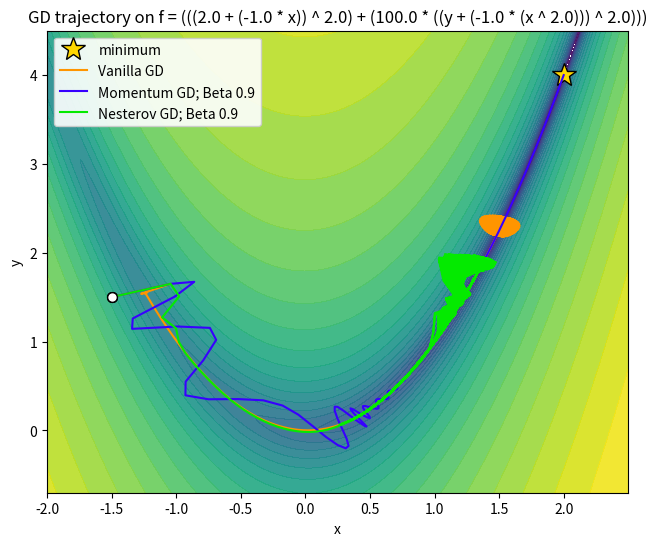

This figure's Python source: (Note: this script raises an exception after producing the figure.)
import math
import numpy as np

import math
import numpy as np
import matplotlib.pyplot as plt
from matplotlib.colors import LogNorm
from matplotlib.collections import LineCollection

# reimplementing symbolic differentiation

class Expression():

    def __init__(self, value):
        self.value = value

    def evaluate(self, feed_dict=None):
        raise NotImplementedError

    def diff(self, var):
        raise NotImplementedError
    
    def simply(self):
        return self
    
    def __add__(self, other):
        return Add(self, self._wrap(other))
    
    def __radd__(self, other):
        return Add(self._wrap(other), self)

    def __mul__(self, other):
        return Multiply(self, self._wrap(other))
    
    def __rmul__(self, other):
        return Multiply(self._wrap(other), self)
    
    def __pow__(self, power):
        return Power(self, self._wrap(power))
    
    def _wrap(self, other):
        return other if isinstance(other, Expression) else Constant(other)
    
    def __repr__(self):
        return str(self)
    
class Constant(Expression):
    """Representing a Constant number."""
    def evaluate(self, feed_dict=None):
        return float(self.value)
    
    def diff(self, var):
        return Constant(0.0)
    
    def __str__(self):
        return str(self.value)
    
class Variable(Expression):
    """Representing a variable like 'x', or 'y'"""

    def __init__(self, name):
        super().__init__(None)
        self.name = name
    
    def evaluate(self, feed_dict=None):
        if feed_dict and self.name in feed_dict:
            return feed_dict[self.name]
        raise ValueError(f"Value for variable '{self.name}' not provided.")
    
    def diff(self, var):
        return Constant(1.0) if self.name == var else Constant(0.0)
    
    def __str__(self):
        return self.name

class Sin(Expression):

    def __init__(self, expr):
        super().__init__(None)
        self.expr = expr

    def evaluate(self, feed_dict=None):
        return math.sin(self.expr.evaluate(feed_dict))
    
    def diff(self, var):
        return Multiply(Cos(self.expr), self.expr.diff(var))
    
    def __str__(self):
        return f"sin({self.expr})"
    
class Cos(Expression):
    def __init__(self, expr):
        super().__init__(None)
        self.expr = expr

    def evaluate(self, feed_dict=None):
        return math.cos(self.expr.evaluate(feed_dict))
    
    def diff(self, var):
        return Multiply(Constant(-1.0), Multiply(Sin(self.expr), self.expr.diff(var)))
    
    def __str__(self):
        return f"cos({self.expr})"

class Exp(Expression):

    def __init__(self, expr):
        super().__init__(None)
        self.expr = expr

    def evaluate(self, feed_dict=None):
        return math.exp(self.expr.evaluate(feed_dict))
    
    def diff(self, var):
        return Multiply(Exp(self.expr), self.expr.diff(var))
    
    def __str__(self):
        return f"exp({self.expr})"
    
class Ln(Expression):

    def __init__(self, expr):
        super().__init__(None)
        self.expr = expr

    def evaluate(self, feed_dict=None):
        return math.log(self.expr.evaluate(feed_dict))
    
    def diff(self, var):
        return Multiply(Power(self.expr, Constant(-1.0)), self.expr.diff(var))
    
    def __str__(self):
        return f"ln({self.expr})"
    

### OPS

class Add(Expression):

    def __init__(self, left, right):
        super().__init__(None)
        self.left = left
        self.right = right

    def evaluate(self, feed_dict=None):
        return self.left.evaluate(feed_dict) + self.right.evaluate(feed_dict)
    
    def diff(self, var):
        return Add(self.left.diff(var), self.right.diff(var))
    
    def __str__(self):
        return f"({self.left} + {self.right})"
    
class Multiply(Expression):
    def __init__(self, left, right):
        super().__init__(None)
        self.left = left
        self.right = right

    def evaluate(self, feed_dict=None):
        return self.left.evaluate(feed_dict) * self.right.evaluate(feed_dict)
    
    def diff(self, var):
        return Add(Multiply(self.left, self.right.diff(var)), Multiply(self.left.diff(var), self.right))
    
    def __str__(self):
        return f"({self.left} * {self.right})"
    
class Power(Expression):
    def __init__(self, base, exponent):
        super().__init__(None)
        self.base = base
        self.exponent = exponent

    def evaluate(self, feed_dict=None):
        return self.base.evaluate(feed_dict) ** self.exponent.evaluate(feed_dict)
    
    def diff(self, var):

        if isinstance(self.exponent, Constant):
            exp_val =  self.exponent.value
            return Multiply(
                Constant(exp_val),
                Multiply(
                    Power(self.base, Constant(exp_val - 1)),
                    self.base.diff(var)
                )
            )
        else:
            # log differentiation
            return Exp(Multiply(self.exponent, Ln(self.base))).diff(var)
        
    
    def __str__(self):
        return f"({self.base} ^ {self.exponent})"
    

class GradientDescent():

    def __init__(self, function, feed_dict):
        self.function = function
        self.feed_dict = feed_dict
        self.inputs = list(feed_dict.values()) # should be a list of floats
        self.variables = list(feed_dict.keys()) # should be a list of strings
        self.step_history_momentum = []
        self.step_history_vanilla = []
        self.step_history_nesterov = []

    def derive(self):
        self.partials = []
        for var in self.variables:
            # we are calculating the partial derivatives upfront for every variable in function
            # and storing the partials in a list to eval against in our grad loop
            self.partials.append(self.function.diff(var))
        return self.partials
    
    def eval_function(self, point):
        """
        Evaluate self.function at one point. `point` is aligned to self.variables order.

        This is helpful for our plotting.
        """
        feed = {var: point[i] for i, var in enumerate(self.variables)}
        return self.function.evaluate(feed)
    
    def run_vanilla(self, alpha=0.001, n_iters=1000, tol=1e-6):
        """
        Vanilla GD with no bells and wistles.

        Returns the trajectory (list of points) so we can plot convergence.
        """

        points = np.array(self.inputs)
        partial_derivatives = self.derive()

        self.step_history_vanilla.append(points)
        t = 0
        feed_dict_grad = dict(self.feed_dict)
        grad = np.array([partial.evaluate(feed_dict_grad) for partial in partial_derivatives])

        while (abs(np.linalg.norm(grad)) > tol) and t < n_iters:
            
            grad = np.array([partial.evaluate(feed_dict_grad) for partial in partial_derivatives])
            update = alpha*grad
            points = points - update
            
            # updates

            # need to update our feed_dict
            for idx, (k, v) in enumerate(feed_dict_grad.items()):
                feed_dict_grad[k] = points[idx]

            self.step_history_vanilla.append(points)
            t += 1

        check_grad = abs(np.linalg.norm(grad))
        if t < n_iters and check_grad < tol:
            print(f"Vanilla Convergence achieved at {self.step_history_vanilla[-1]} on step {t}")
        elif t == n_iters and check_grad > tol:
            print(f"Vanilla GD failed to converge... Stuck at {self.step_history_vanilla[-1]} at step {t}")
    
    def run_momentum(self, alpha=0.001, beta=0.9, decay=0.0, n_iters=1000, tol=1e-6):
        """
        GD with momentum and LR decay.

        Returns the trajectory (list of points) so we can plot convergence.
        """

        points = np.array(self.inputs)

        momentum = np.zeros_like(points)
        partial_derivatives = self.derive()

        self.step_history_momentum.append(points)
        t = 0
        feed_dict_grad = dict(self.feed_dict)
        grad = np.array([partial.evaluate(feed_dict_grad) for partial in partial_derivatives])

        while (abs(np.linalg.norm(grad)) > tol) and t < n_iters:
            
            grad = np.array([partial.evaluate(feed_dict_grad) for partial in partial_derivatives])
            alpha_t = alpha / (1 + decay*t)
            momentum = beta*momentum - alpha_t*grad
            points = points + momentum
            
            # updates

            # need to update our feed_dict
            for idx, (k, v) in enumerate(feed_dict_grad.items()):
                feed_dict_grad[k] = points[idx]

            self.step_history_momentum.append(points)
            t += 1

        check_grad = abs(np.linalg.norm(grad))
        if t < n_iters and check_grad < tol:
            print(f"Momentum GD Convergence achieved at {self.step_history_momentum[-1]} on step {t}")
        elif t == n_iters and check_grad > tol:
            print(f"Momentum GD failed to converge... Stuck at {self.step_history_momentum[-1]} at step {t}")
    
    def run_nesterov(self, alpha=0.001, beta=0.9, decay=0.0, n_iters=1000, tol=1e-6):
        """
        GD with nesterov look-ahead using momentum.

        Returns the trajectory (list of points) so we can plot convergence.
        """
        points = np.array(self.inputs)
        curr_momentum = np.zeros_like(points)
        partial_derivatives = self.derive()

        self.step_history_nesterov.append(points)
        t = 0
        feed_dict_grad = dict(self.feed_dict)
        grad_check = np.array([partial.evaluate(feed_dict_grad) for partial in partial_derivatives])

        while (abs(np.linalg.norm(grad_check)) > tol) and t < n_iters:

            # we need to calculate the momentum first, then subtract it from our current position points.
            look_ahead_points = points + (beta*curr_momentum)

            # need to update our feed_dict
            for idx, (k, v) in enumerate(feed_dict_grad.items()):
                feed_dict_grad[k] = look_ahead_points[idx]

            # now take the grad at this look_ahead
            look_ahead_grad = np.array([partial.evaluate(feed_dict_grad) for partial in partial_derivatives])

            # compute our momentum based on our look ahead correction
            alpha_t = alpha / (1 + decay*t)
            corrected_momentum = beta*curr_momentum - alpha_t*look_ahead_grad

            # we update our original position based on this corrected momentum
            points = points + corrected_momentum

            # we have to update our feed_dict again but with our actual update position, not the look_ahead position
            for idx, (k, v) in enumerate(feed_dict_grad.items()):
                feed_dict_grad[k] = points[idx]
            
            # now we save our progression
            grad_check = np.array([partial.evaluate(feed_dict_grad) for partial in partial_derivatives])
            self.step_history_nesterov.append(points)
            curr_momentum = corrected_momentum
            t += 1
        
        check_grad = abs(np.linalg.norm(grad_check))
        if t < n_iters and check_grad < tol:
            print(f"Nesterov GD Convergence achieved at {self.step_history_nesterov[-1]} on step {t}")
        elif t == n_iters and check_grad > tol:
            print(f"Nesterov GD failed to converge... Stuck at {self.step_history_nesterov[-1]} at step {t}")
    
    def plot(self, history, ax=None, path_color="#ff9500", label=None, draw_field=True, minimum=None, bounds=None):
        traj = np.array(history)
        xs, ys = traj[:, 0], traj[:, 1]

        if ax is None:
            _, ax = plt.subplots(figsize=(7.5, 6))
        
        if draw_field:
            pad = 0.5
            if bounds is not None:
                xmin, xmax, ymin, ymax = bounds
            else:
                xmin, xmax, ymin, ymax = xs.min(), xs.max(), ys.min(), ys.max()
            gx = np.linspace(xmin - pad, xmax + pad, 400)
            gy = np.linspace(ymin - pad, ymax + pad, 400)
            GX, GY = np.meshgrid(gx, gy)
            Z = np.array([[self.eval_function([xv, yv]) for xv in gx] for yv in gy])
            levels = np.logspace(-1, np.log10(Z.max()), 25)
            ax.contourf(GX, GY, Z, levels=levels, norm=LogNorm(), cmap="viridis", alpha=0.9)
            if minimum is not None:
                ax.plot(minimum[0], minimum[1], "*", color="gold", mec="black", ms=18, label="minimum")
        
        ax.plot(xs, ys, color=path_color, label=label)   # start
        ax.plot(xs[0], ys[0], "o", color="white", mec="black", ms=7)
        ax.set_xlabel("x"); ax.set_ylabel("y")
        ax.set_title(f"GD trajectory on f = {self.function}")
        ax.legend(loc="upper left", framealpha=0.9)
        return ax
    
    def plot_convergence(self, history, ax=None, color="#ff9500", label=None):
        traj = np.array(history)
        fx = np.array([self.eval_function(p) for p in traj])
        if ax is None: _, ax = plt.subplots()
        ax.semilogy(fx, color=color, label=label)          # <-- semilogy, not plot
        ax.set_xlabel("iteration"); ax.set_ylabel("f(x, y)  (log)")
        ax.legend(); ax.grid(alpha=0.3)
        return ax
        

if __name__ == "__main__":

    x = Variable("x")
    y = Variable("y")

    a = 2.0
    b = 100.0
    
    # Rosenbrock func => f(x, y) = (a - x)^2 + b(y - x^2)^2
    rosenbrock_func = Add(Power(Add(Constant(a), Multiply(Constant(-1.0), x)) ,Constant(2.0)), Multiply(Constant(b), Power(Add(y, Multiply(Constant(-1.0), Power(x, Constant(2.0)))), Constant(2.0))))

    # Test on quadratic bowl function: x^2 + y^2
    quad_bowl_func = Add(Power(x, Constant(2.0)), Power(y, Constant(2.0)))

    
    # define gradient descent objects
    feed_dict1 = {"x": -1.5, "y": 1.5}
    print(f"Running Gradient Descent Variants on {rosenbrock_func}")
    gd = GradientDescent(rosenbrock_func, feed_dict1)
    gd.run_vanilla(n_iters=20000)

    gd.run_momentum(beta=0.9, n_iters=20000)

    gd.run_nesterov(beta=0.9, n_iters=20000)

    # define gradient descent objects
    feed_dict2 = {"x": 9.0, "y": 10.5}
    print(f"\nRunning Gradient Descent Variants on {quad_bowl_func}")
    gd_bowl = GradientDescent(quad_bowl_func, feed_dict2)
    gd_bowl.run_vanilla(n_iters=20000)

    gd_bowl.run_momentum(beta=0.9, n_iters=20000)

    gd_bowl.run_nesterov(beta=0.9, n_iters=20000)

    # Figure 1 — trajectory (shared spatial axes)
    hist_r = np.vstack([gd.step_history_vanilla, gd.step_history_momentum, gd.step_history_nesterov])
    bounds_r = (hist_r[:, 0].min(), hist_r[:, 0].max(), hist_r[:, 1].min(), hist_r[:, 1].max())
    ax_traj = gd.plot(gd.step_history_vanilla, minimum=(2, 4), label="Vanilla GD", draw_field=True, bounds=bounds_r)
    gd.plot(gd.step_history_momentum, ax=ax_traj, path_color="#3700ff", label="Momentum GD; Beta 0.9", draw_field=False)
    gd.plot(gd.step_history_nesterov, ax=ax_traj, path_color="#04ea00", label="Nesterov GD; Beta 0.9", draw_field=False)
    ax_traj.figure.savefig("./figs/D2_rosenbrock_GD_trajectory.png", dpi=130)

    hist_b = np.vstack([gd_bowl.step_history_vanilla, gd_bowl.step_history_momentum, gd_bowl.step_history_nesterov])
    bounds_b = (hist_b[:, 0].min(), hist_b[:, 0].max(), hist_b[:, 1].min(), hist_b[:, 1].max())
    axb_traj = gd_bowl.plot(gd_bowl.step_history_vanilla, minimum=(0, 0), label="Vanilla GD", draw_field=True, bounds=bounds_b)
    gd_bowl.plot(gd_bowl.step_history_momentum, ax=axb_traj, path_color="#3700ff", label="Momentum GD; Beta 0.9", draw_field=False)
    gd_bowl.plot(gd_bowl.step_history_nesterov, ax=axb_traj, path_color="#04ea00", label="Nesterov GD; Beta 0.9", draw_field=False)
    axb_traj.figure.savefig("./figs/D2_quadratic_GD_trajectory.png", dpi=130)

    # Figure 2 — convergence (its OWN iteration–loss axes; do NOT pass ax_traj)
    ax_conv = gd.plot_convergence(gd.step_history_vanilla, label="Vanilla")
    gd.plot_convergence(gd.step_history_momentum, ax=ax_conv,  color="#ff4d4d", label="Momentum GD; Beta 0.9")
    gd.plot_convergence(gd.step_history_nesterov, ax=ax_conv,  color="#1ddc13", label="Nesterov GD; Beta 0.9")
    ax_conv.figure.savefig("./figs/D2_rosenbrock_GD_convergence.png", dpi=130)
    
    axb_conv = gd_bowl.plot_convergence(gd_bowl.step_history_vanilla, label="Vanilla")
    gd_bowl.plot_convergence(gd_bowl.step_history_momentum, ax=axb_conv,  color="#ff4d4d", label="Momentum GD; Beta 0.9")
    gd_bowl.plot_convergence(gd_bowl.step_history_nesterov, ax=axb_conv,  color="#1ddc13", label="Nesterov GD; Beta 0.9")
    axb_conv.figure.savefig("./figs/D2_quadratic_GD_convergence.png", dpi=130)

        
